11-way image classification set "datasets" from GitHub (Bangsenjata/AI-Detect-FruitVegetable); label vocabulary: Brokoli, Terong, Wortel, anggur, apel, brokoli, jeruk, manggis, pisang, terong, wortel.

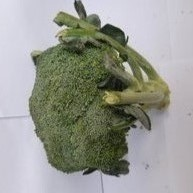
Label: Brokoli

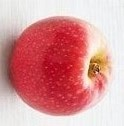
Label: apel

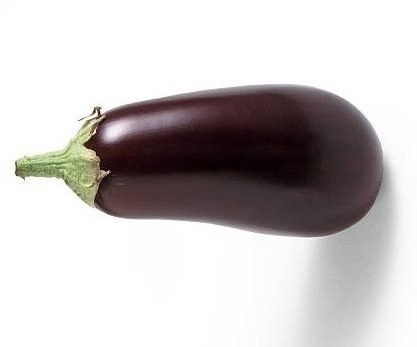
Label: Terong

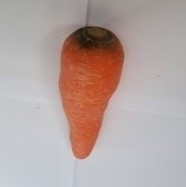
Label: Wortel

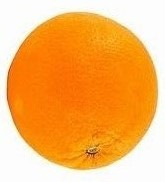
Label: jeruk

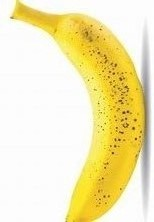
Label: pisang
